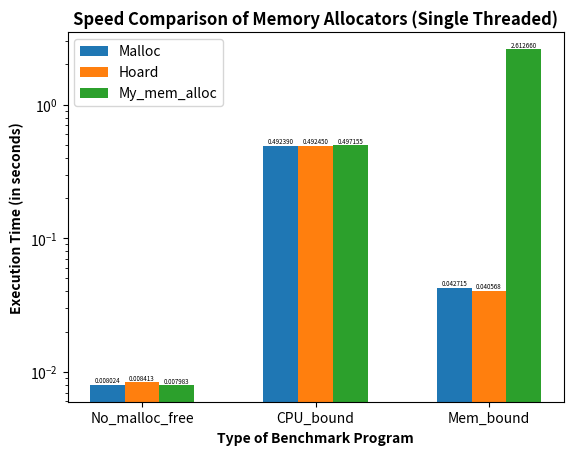

Here is the Python script that generated this plot:
import matplotlib.pyplot as plt
import numpy as np

# Data
categories = ['No_malloc_free', 'CPU_bound', 'Mem_bound']
malloc_values = [0.00802367, 0.49239, 0.0427148]
hoard_values = [0.00841259, 0.49245, 0.0405679]
my_mem_alloc_values = [0.00798311, 0.497155, 2.61266]

# X-axis positions for the bars
x = np.arange(len(categories))

# Bar width
width = 0.2

# Create the plot
fig, ax = plt.subplots()

# Plot bars for each category
rects1 = ax.bar(x - width, malloc_values, width, label='Malloc')
rects2 = ax.bar(x, hoard_values, width, label='Hoard')
rects3 = ax.bar(x + width, my_mem_alloc_values, width, label='My_mem_alloc')

# Add text labels on top of each bar, rounded to 4 decimal places
def add_value_labels(rects):
    for rect in rects:
        height = rect.get_height()
        
        # Round the value to 4 decimal places for display
        rounded_height = round(height, 6)
        
        # Place the label directly on top of the bar
        ax.text(rect.get_x() + rect.get_width() / 2, height, 
                f'{rounded_height:.6f}', ha='center', va='bottom', fontsize=4.5, color='black')

# Add value labels to each set of bars
add_value_labels(rects1)
add_value_labels(rects2)
add_value_labels(rects3)

# Set labels and title
ax.set_xlabel('Type of Benchmark Program', fontweight='bold')
ax.set_ylabel('Execution Time (in seconds)', fontweight='bold')
ax.set_title('Speed Comparison of Memory Allocators (Single Threaded)', fontweight='bold')
ax.set_xticks(x)
ax.set_xticklabels(categories)

# Set y-axis to logarithmic scale
ax.set_yscale('log')

# The y-axis will automatically use scientific notation (powers of 10)

# Add legend
ax.legend()

# Save the plot as a PNG image
plt.savefig('single_threaded_speed.png', dpi=300, bbox_inches='tight')

# Show the plot
# plt.show()
